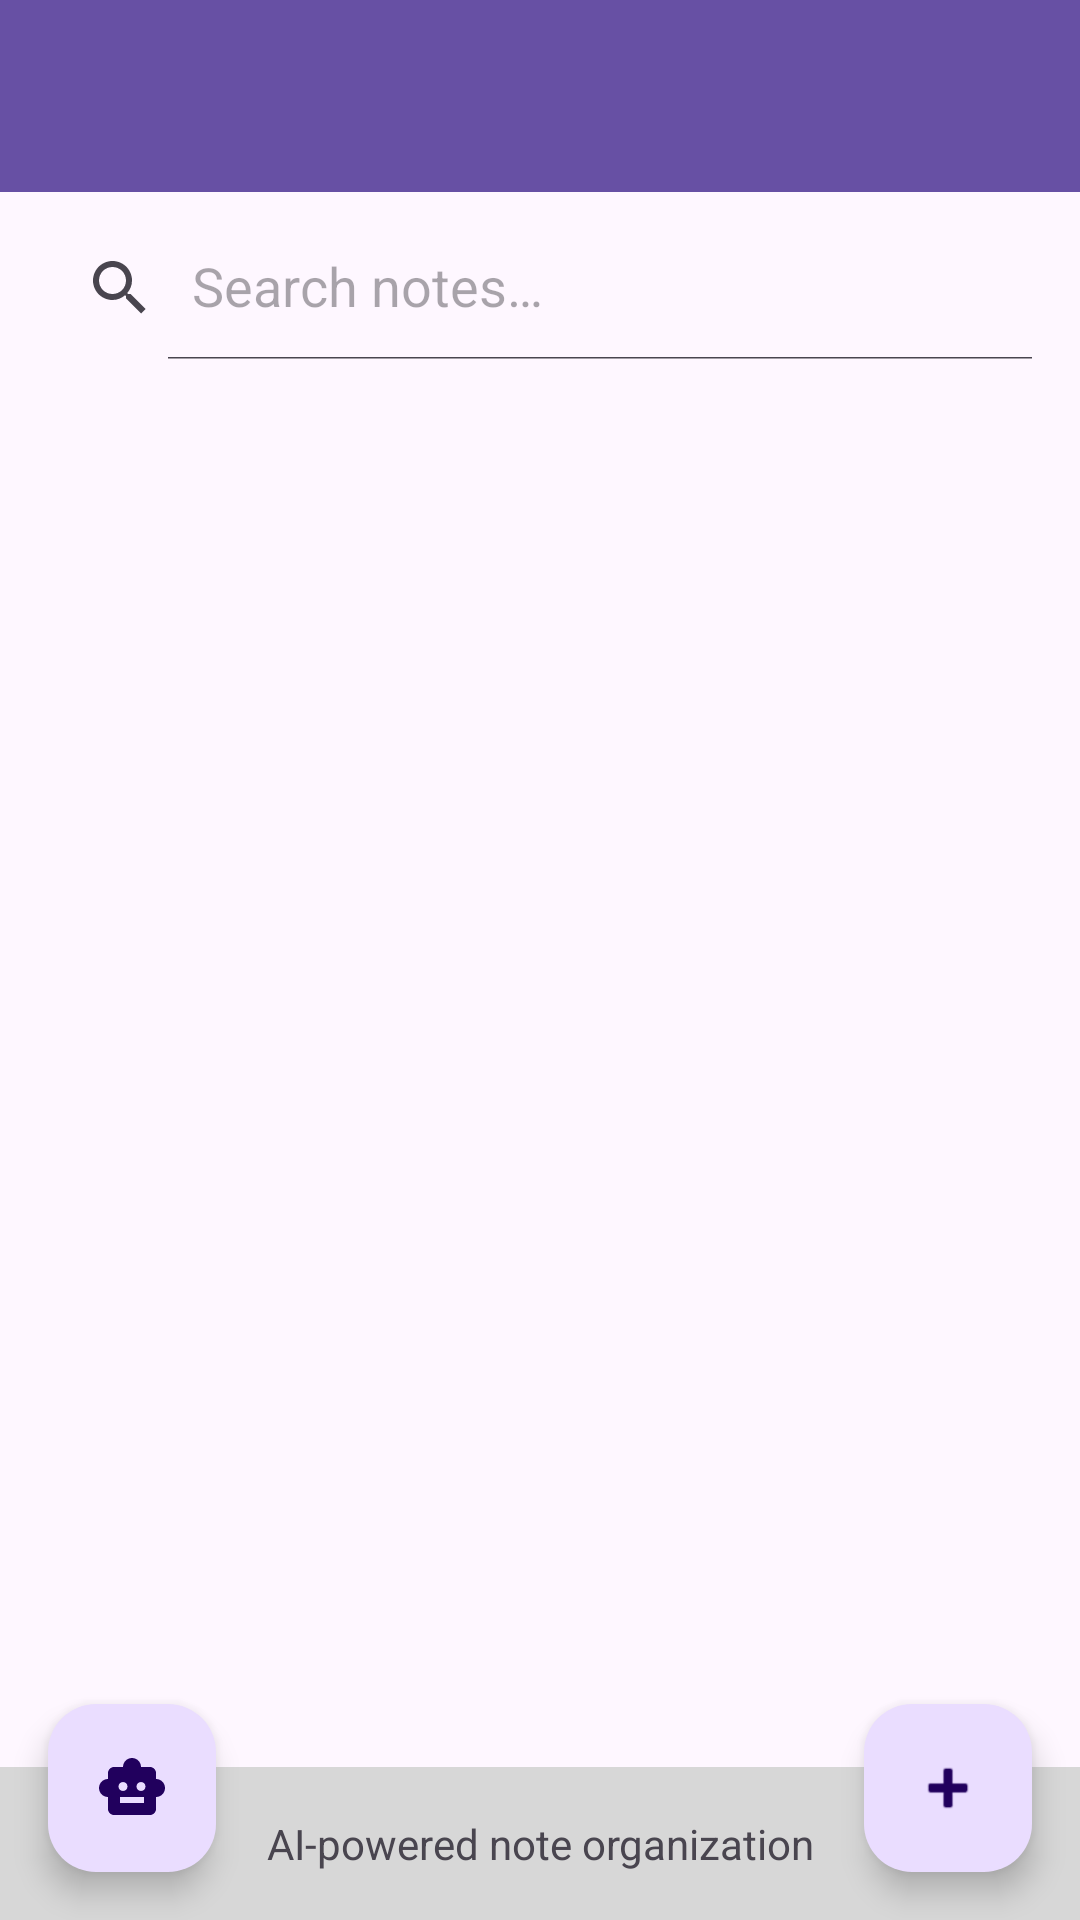

Here is an Android app screen rendered from its layout file. Give the layout XML and the strings, colors and styles it references.
<!-- AndroidManifest.xml: application theme Theme.Noteon -->
<!-- res/layout/activity_main.xml -->
<?xml version="1.0" encoding="utf-8"?>
<androidx.drawerlayout.widget.DrawerLayout xmlns:android="http://schemas.android.com/apk/res/android"
    xmlns:app="http://schemas.android.com/apk/res-auto"
    xmlns:tools="http://schemas.android.com/tools"
    android:id="@+id/drawerLayout"
    android:layout_width="match_parent"
    android:layout_height="match_parent"
    tools:context=".MainActivity">

    <androidx.coordinatorlayout.widget.CoordinatorLayout
        android:layout_width="match_parent"
        android:layout_height="match_parent">

        <LinearLayout
            android:layout_width="match_parent"
            android:layout_height="match_parent"
            android:orientation="vertical">

            <com.google.android.material.appbar.AppBarLayout
                android:layout_width="match_parent"
                android:layout_height="wrap_content">

                <androidx.appcompat.widget.Toolbar
                    android:id="@+id/toolbar"
                    android:layout_width="match_parent"
                    android:layout_height="?attr/actionBarSize"
                    android:background="?attr/colorPrimary"
                    android:theme="@style/ThemeOverlay.AppCompat.Dark.ActionBar" />

            </com.google.android.material.appbar.AppBarLayout>

            <androidx.appcompat.widget.SearchView
                android:id="@+id/searchView"
                android:layout_width="match_parent"
                android:layout_height="wrap_content"
                android:layout_margin="8dp"
                app:iconifiedByDefault="false"
                app:queryHint="@string/search_notes" />

            <androidx.recyclerview.widget.RecyclerView
                android:id="@+id/recyclerViewNotes"
                android:layout_width="match_parent"
                android:layout_height="0dp"
                android:layout_weight="1" />

            <TextView
                android:id="@+id/footerTextView"
                android:layout_width="match_parent"
                android:layout_height="wrap_content"
                android:background="@color/footer_background"
                android:padding="16dp"
                android:text="@string/footer_text"
                android:textAlignment="center" />

        </LinearLayout>

        <com.google.android.material.floatingactionbutton.FloatingActionButton
            android:id="@+id/fabAddNote"
            android:layout_width="wrap_content"
            android:layout_height="wrap_content"
            android:layout_gravity="end|bottom"
            android:layout_margin="16dp"
            android:contentDescription="@string/add_note"
            android:src="@android:drawable/ic_input_add" />

        <com.google.android.material.floatingactionbutton.FloatingActionButton
            android:id="@+id/fabChatbot"
            android:layout_width="wrap_content"
            android:layout_height="wrap_content"
            android:layout_gravity="start|bottom"
            android:layout_margin="16dp"
            android:contentDescription="@string/chat_with_bot"
            android:src="@drawable/ic_smart_toy" />

    </androidx.coordinatorlayout.widget.CoordinatorLayout>

    <com.google.android.material.navigation.NavigationView
        android:id="@+id/navigationView"
        android:layout_width="wrap_content"
        android:layout_height="match_parent"
        android:layout_gravity="start"
        app:headerLayout="@layout/nav_header"
        app:menu="@menu/drawer_menu">

        <include
            android:id="@+id/nav_footer_container"
            android:layout_width="match_parent"
            android:layout_height="wrap_content"
            android:layout_gravity="bottom"
            layout="@layout/nav_footer" />

    </com.google.android.material.navigation.NavigationView>

</androidx.drawerlayout.widget.DrawerLayout>
<!-- res/layout/nav_header.xml (included above) -->
<?xml version="1.0" encoding="utf-8"?>
<LinearLayout xmlns:android="http://schemas.android.com/apk/res/android"
    android:layout_width="match_parent"
    android:layout_height="176dp"
    xmlns:app="http://schemas.android.com/apk/res-auto"
    android:background="@color/header_background"
    android:gravity="bottom"
    android:orientation="vertical"
    android:padding="16dp"
    android:theme="@style/ThemeOverlay.AppCompat.Dark">

    <androidx.cardview.widget.CardView
        android:layout_width="64dp"
        android:layout_height="64dp"
        app:cardCornerRadius="50dp"
        app:cardElevation="0dp"
        android:layout_marginBottom="8dp"
        android:clipToPadding="false">

        <ImageView
            android:id="@+id/nav_header_image"
            android:layout_width="match_parent"
            android:layout_height="match_parent"
            android:contentDescription="@string/app_name"
            android:background="@color/white"
            android:src="@drawable/noteon_logo"
            android:scaleType="centerCrop" />
    </androidx.cardview.widget.CardView>

    <TextView
        android:id="@+id/nav_header_username"
        android:layout_width="match_parent"
        android:layout_height="wrap_content"
        android:text="@string/nav_username"
        android:textStyle="bold"
        android:textSize="16sp"
        android:textColor="@color/white"
        android:textAppearance="@style/TextAppearance.AppCompat.Body1" />

    <TextView
        android:id="@+id/nav_header_email"
        android:layout_width="wrap_content"
        android:layout_height="wrap_content"
        android:text="@string/nav_email"
        android:textColor="@color/white"
        android:textSize="14sp"
        android:alpha="0.7"
        android:textAppearance="@style/TextAppearance.AppCompat.Body2" />

</LinearLayout>
<!-- res/layout/nav_footer.xml (included above) -->
<?xml version="1.0" encoding="utf-8"?>
<LinearLayout xmlns:android="http://schemas.android.com/apk/res/android"
    android:layout_width="match_parent"
    android:layout_height="wrap_content"
    android:orientation="vertical"
    android:padding="16dp"
    android:background="?attr/colorSurface">

    <TextView
        android:layout_width="wrap_content"
        android:layout_height="wrap_content"
        android:text="@string/guest_user"
        android:textStyle="italic"
        android:layout_marginBottom="8dp"
        android:textColor="?android:textColorSecondary" />

    <com.google.android.material.button.MaterialButton
        android:id="@+id/buttonLogin"
        android:layout_width="match_parent"
        android:layout_height="wrap_content"
        android:text="@string/login"
        android:layout_marginBottom="8dp"
        style="@style/Widget.MaterialComponents.Button.OutlinedButton" />

    <com.google.android.material.button.MaterialButton
        android:id="@+id/buttonSignUp"
        android:layout_width="match_parent"
        android:layout_height="wrap_content"
        android:text="@string/sign_up"
        style="@style/Widget.MaterialComponents.Button.OutlinedButton" />

</LinearLayout>
<!-- resources referenced by this layout -->
<resources>
  <color name="footer_background">#D7D7D7</color>
  <color name="header_background">@color/colorPrimary</color>
  <color name="white">#FFFFFFFF</color>
  <!-- drawable ic_smart_toy (drawable) -->
  <?xml version="1.0" encoding="utf-8"?>
  <vector xmlns:android="http://schemas.android.com/apk/res/android"
      android:width="24dp"
      android:height="24dp"
      android:viewportWidth="24"
      android:viewportHeight="24">
      <path
          android:fillColor="@android:color/black"
          android:pathData="M20,9V7c0,-1.1 -0.9,-2 -2,-2h-3c0,-1.66 -1.34,-3 -3,-3S9,3.34 9,5H6C4.9,5 4,5.9 4,7v2c-1.66,0 -3,1.34 -3,3s1.34,3 3,3v4c0,1.1 0.9,2 2,2h12c1.1,0 2,-0.9 2,-2v-4c1.66,0 3,-1.34 3,-3S21.66,9 20,9zM7.5,11.5C7.5,10.67 8.17,10 9,10s1.5,0.67 1.5,1.5S9.83,13 9,13S7.5,12.33 7.5,11.5zM16,17H8v-2h8V17zM15,13c-0.83,0 -1.5,-0.67 -1.5,-1.5S14.17,10 15,10s1.5,0.67 1.5,1.5S15.83,13 15,13z"/>
  </vector>
  <!-- drawable noteon_logo: png bitmap (drawable, 38464 bytes) -->
  <string name="add_note">Add Note</string>
  <string name="app_name">Noteon</string>
  <string name="chat_with_bot">Chat with bot</string>
  <string name="footer_text">AI-powered note organization</string>
  <string name="guest_user">You are currently using Noteon as a guest.</string>
  <string name="login">Login</string>
  <string name="nav_email">Email</string>
  <string name="nav_username">Username</string>
  <string name="search_notes">Search notes…</string>
  <string name="sign_up">Sign Up</string>
  <style name="Theme.Noteon" parent="Base.Theme.Noteon" />
  <color name="colorPrimary">#6750A4</color>
  <style name="Base.Theme.Noteon" parent="Theme.Material3.DayNight.NoActionBar">
          
          
      </style>
</resources>
